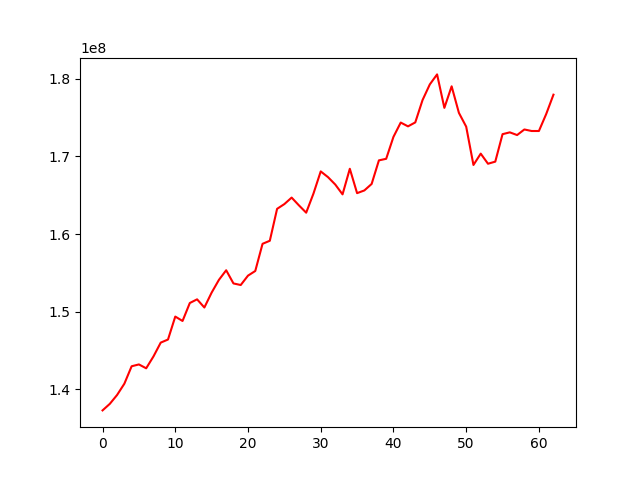

Data behind this chart, as committed beside it:
, 0
0, 137254628
1, 138100139
2, 139244913
3, 140698839
4, 142947441
5, 143182764
6, 142683642
7, 144210078
8, 145996137
9, 146394820
10, 149356329
11, 148787621
12, 151104913
13, 151577760
14, 150523300
15, 152445525
16, 154086898
17, 155327884
18, 153627749
19, 153423647
20, 154634897
21, 155234434
22, 158738142
23, 159132104
24, 163247765
25, 163861810
26, 164699017
27, 163698753
28, 162752140
29, 165214671
30, 168075513
31, 167336838
32, 166381216
33, 165115331
34, 168414846
35, 165271886
36, 165621831
37, 166457765
38, 169500229
39, 169701438
40, 172530373
41, 174374670
42, 173886248
43, 174394644
44, 177276377
45, 179297701
46, 180585954
47, 176270834
48, 179049360
49, 175624696
50, 173847904
51, 168905168
52, 170367217
53, 169063740
54, 169336706
55, 172878530
56, 173112273
57, 172763567
58, 173483787
59, 173286182
... 3 more rows
